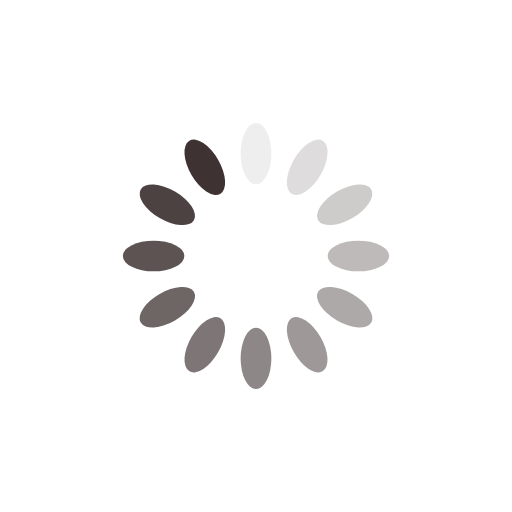
t = 0.00 s
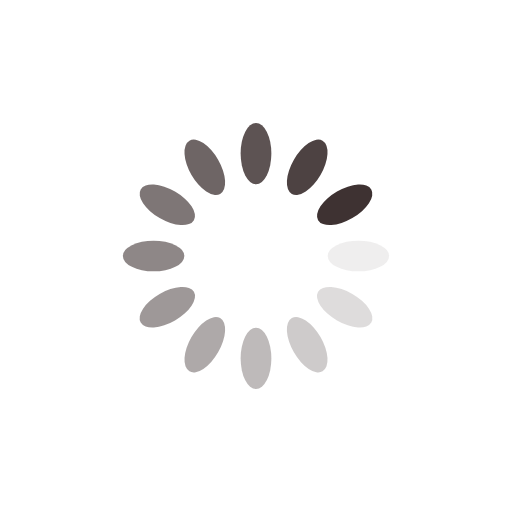
t = 0.25 s
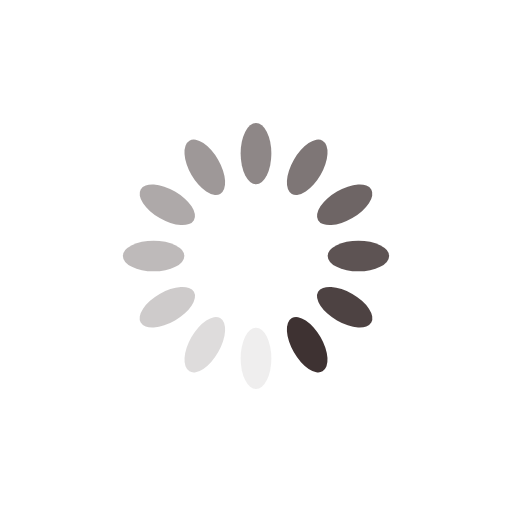
t = 0.50 s
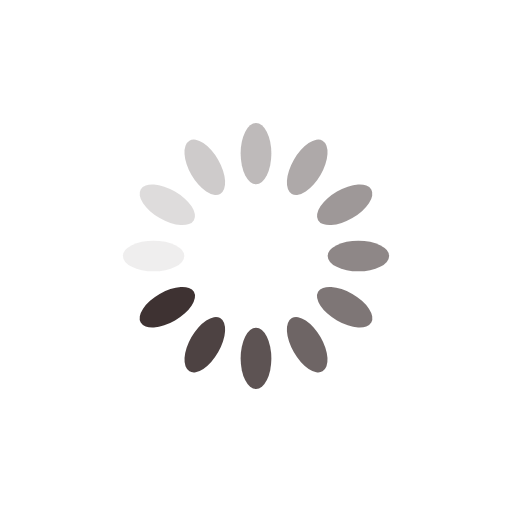
t = 0.75 s

The animated SVG that drew these frames (rendered in a browser with its animation timeline set to each time). Animation: 12 SMIL elements (animate=12); one cycle of 1.00 s, repeats indefinitely.

<svg xmlns="http://www.w3.org/2000/svg" viewBox="0 0 100 100" preserveAspectRatio="xMidYMid" style="shape-rendering: auto; display: block; background: transparent;" width="200" height="200" xmlns:xlink="http://www.w3.org/1999/xlink"><g><g transform="rotate(0 50 50)">
  <rect fill="#3E3232" height="12" width="6" ry="6" rx="3" y="24" x="47">
    <animate repeatCount="indefinite" begin="-0.9166666666666666s" dur="1s" keyTimes="0;1" values="1;0" attributeName="opacity"></animate>
  </rect>
</g><g transform="rotate(30 50 50)">
  <rect fill="#3E3232" height="12" width="6" ry="6" rx="3" y="24" x="47">
    <animate repeatCount="indefinite" begin="-0.8333333333333334s" dur="1s" keyTimes="0;1" values="1;0" attributeName="opacity"></animate>
  </rect>
</g><g transform="rotate(60 50 50)">
  <rect fill="#3E3232" height="12" width="6" ry="6" rx="3" y="24" x="47">
    <animate repeatCount="indefinite" begin="-0.75s" dur="1s" keyTimes="0;1" values="1;0" attributeName="opacity"></animate>
  </rect>
</g><g transform="rotate(90 50 50)">
  <rect fill="#3E3232" height="12" width="6" ry="6" rx="3" y="24" x="47">
    <animate repeatCount="indefinite" begin="-0.6666666666666666s" dur="1s" keyTimes="0;1" values="1;0" attributeName="opacity"></animate>
  </rect>
</g><g transform="rotate(120 50 50)">
  <rect fill="#3E3232" height="12" width="6" ry="6" rx="3" y="24" x="47">
    <animate repeatCount="indefinite" begin="-0.5833333333333334s" dur="1s" keyTimes="0;1" values="1;0" attributeName="opacity"></animate>
  </rect>
</g><g transform="rotate(150 50 50)">
  <rect fill="#3E3232" height="12" width="6" ry="6" rx="3" y="24" x="47">
    <animate repeatCount="indefinite" begin="-0.5s" dur="1s" keyTimes="0;1" values="1;0" attributeName="opacity"></animate>
  </rect>
</g><g transform="rotate(180 50 50)">
  <rect fill="#3E3232" height="12" width="6" ry="6" rx="3" y="24" x="47">
    <animate repeatCount="indefinite" begin="-0.4166666666666667s" dur="1s" keyTimes="0;1" values="1;0" attributeName="opacity"></animate>
  </rect>
</g><g transform="rotate(210 50 50)">
  <rect fill="#3E3232" height="12" width="6" ry="6" rx="3" y="24" x="47">
    <animate repeatCount="indefinite" begin="-0.3333333333333333s" dur="1s" keyTimes="0;1" values="1;0" attributeName="opacity"></animate>
  </rect>
</g><g transform="rotate(240 50 50)">
  <rect fill="#3E3232" height="12" width="6" ry="6" rx="3" y="24" x="47">
    <animate repeatCount="indefinite" begin="-0.25s" dur="1s" keyTimes="0;1" values="1;0" attributeName="opacity"></animate>
  </rect>
</g><g transform="rotate(270 50 50)">
  <rect fill="#3E3232" height="12" width="6" ry="6" rx="3" y="24" x="47">
    <animate repeatCount="indefinite" begin="-0.16666666666666666s" dur="1s" keyTimes="0;1" values="1;0" attributeName="opacity"></animate>
  </rect>
</g><g transform="rotate(300 50 50)">
  <rect fill="#3E3232" height="12" width="6" ry="6" rx="3" y="24" x="47">
    <animate repeatCount="indefinite" begin="-0.08333333333333333s" dur="1s" keyTimes="0;1" values="1;0" attributeName="opacity"></animate>
  </rect>
</g><g transform="rotate(330 50 50)">
  <rect fill="#3E3232" height="12" width="6" ry="6" rx="3" y="24" x="47">
    <animate repeatCount="indefinite" begin="0s" dur="1s" keyTimes="0;1" values="1;0" attributeName="opacity"></animate>
  </rect>
</g><g></g></g><!-- [ldio] generated by https://loading.io --></svg>
